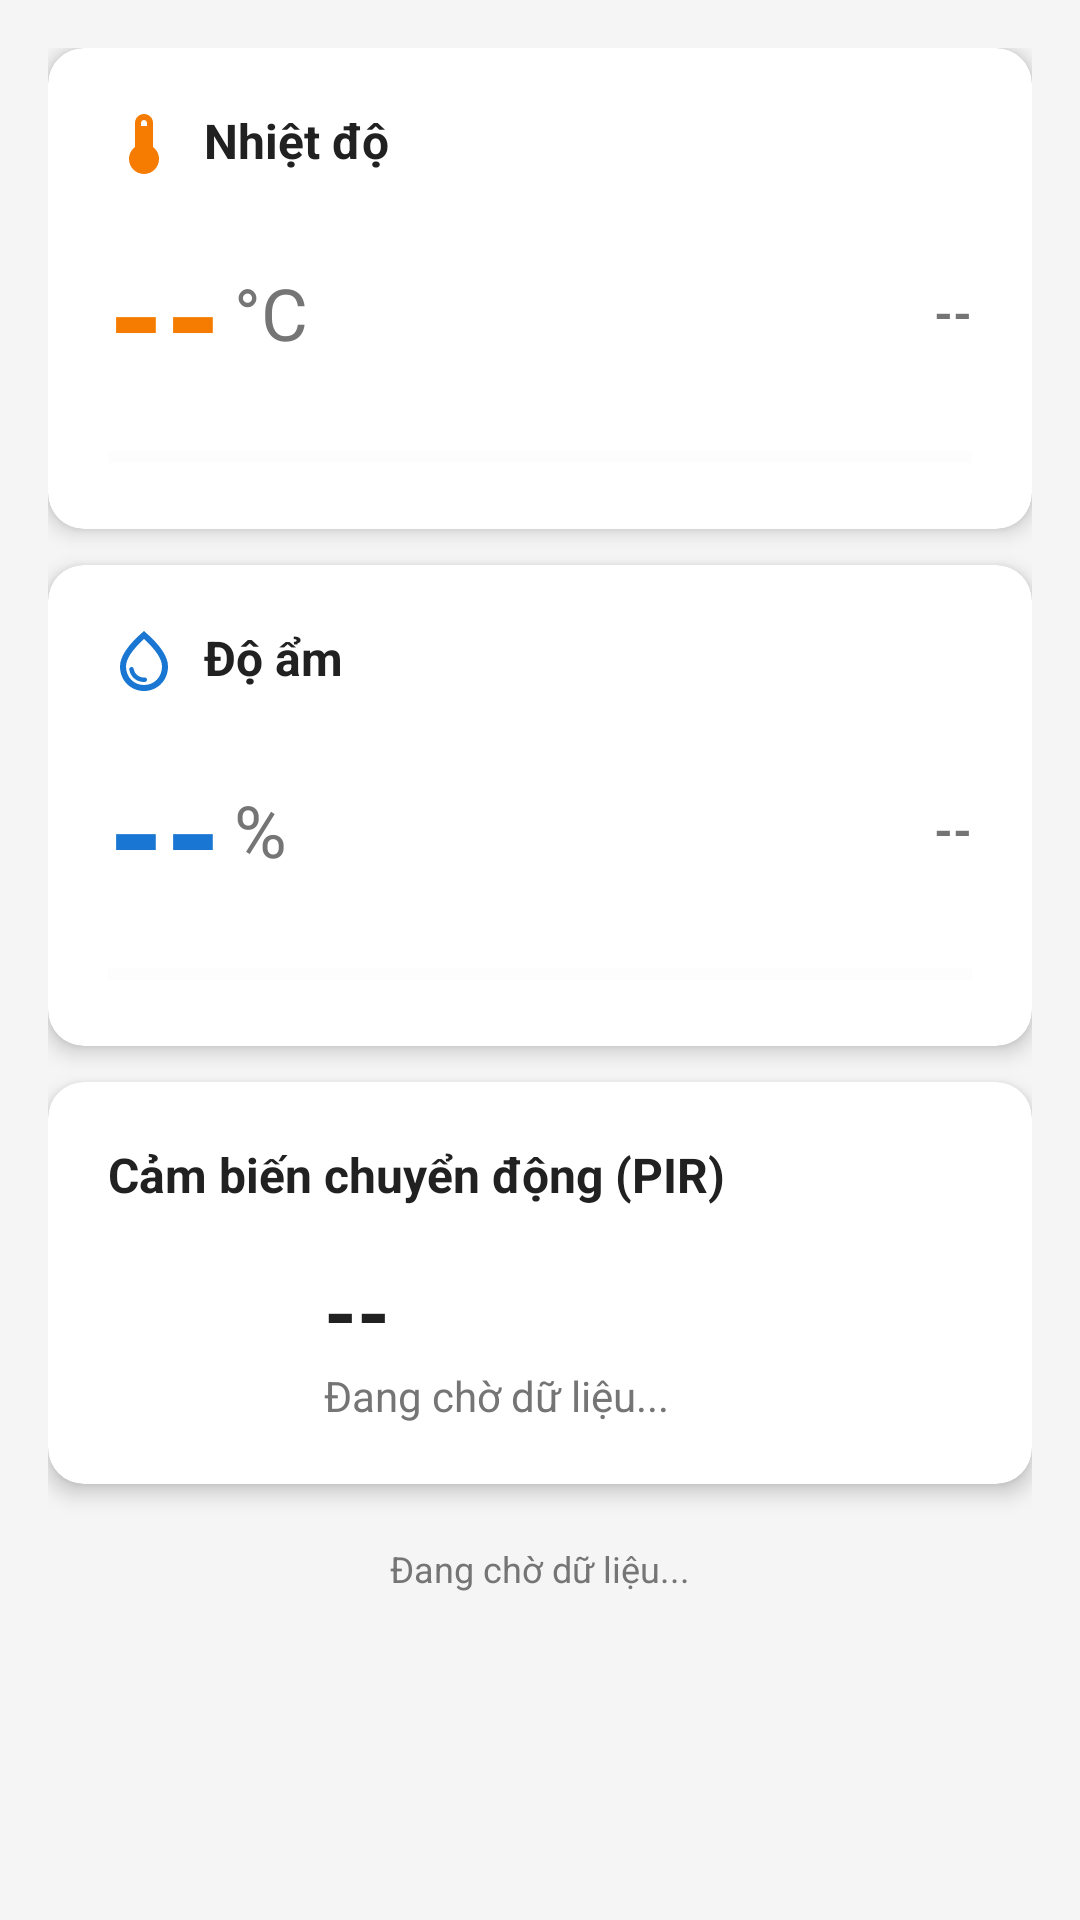

Produce the Android XML layout that renders to this screen, including the resource entries it uses.
<!-- AndroidManifest.xml: application theme Theme.ComputerRoomMonitoring -->
<!-- res/layout/fragment_sensor.xml -->
<?xml version="1.0" encoding="utf-8"?>
<ScrollView xmlns:android="http://schemas.android.com/apk/res/android"
    xmlns:app="http://schemas.android.com/apk/res-auto"
    android:layout_width="match_parent"
    android:layout_height="match_parent"
    android:background="@color/background_light">

    <LinearLayout
        android:layout_width="match_parent"
        android:layout_height="wrap_content"
        android:orientation="vertical"
        android:padding="16dp">

        
        <com.google.android.material.card.MaterialCardView
            android:layout_width="match_parent"
            android:layout_height="wrap_content"
            android:layout_marginBottom="12dp"
            app:cardCornerRadius="12dp"
            app:cardElevation="4dp">

            <LinearLayout
                android:layout_width="match_parent"
                android:layout_height="wrap_content"
                android:orientation="vertical"
                android:padding="20dp">

                <TextView
                    android:layout_width="wrap_content"
                    android:layout_height="wrap_content"
                    android:text="Nhiệt độ"
                    android:textSize="16sp"
                    android:textStyle="bold"
                    android:textColor="@color/text_primary"
                    android:drawableStart="@drawable/ic_temperature"
                    android:drawablePadding="8dp"
                    android:drawableTint="@color/warning_orange" />

                <LinearLayout
                    android:layout_width="match_parent"
                    android:layout_height="wrap_content"
                    android:orientation="horizontal"
                    android:gravity="center_vertical"
                    android:layout_marginTop="12dp">

                    <TextView
                        android:id="@+id/tvTempValue"
                        android:layout_width="wrap_content"
                        android:layout_height="wrap_content"
                        android:text="--"
                        android:textSize="48sp"
                        android:textStyle="bold"
                        android:textColor="@color/warning_orange" />

                    <TextView
                        android:id="@+id/tvTempUnit"
                        android:layout_width="wrap_content"
                        android:layout_height="wrap_content"
                        android:text="°C"
                        android:textSize="24sp"
                        android:textColor="@color/text_secondary"
                        android:layout_marginStart="4dp" />

                    <View
                        android:layout_width="0dp"
                        android:layout_height="0dp"
                        android:layout_weight="1" />

                    <TextView
                        android:id="@+id/tvTempStatus"
                        android:layout_width="wrap_content"
                        android:layout_height="wrap_content"
                        android:text="--"
                        android:textSize="16sp"
                        android:textStyle="bold" />

                </LinearLayout>

                <ProgressBar
                    android:id="@+id/progressTemp"
                    style="@style/Widget.AppCompat.ProgressBar.Horizontal"
                    android:layout_width="match_parent"
                    android:layout_height="8dp"
                    android:layout_marginTop="12dp"
                    android:max="60"
                    android:progress="0"
                    android:progressTint="@color/warning_orange"
                    android:progressBackgroundTint="@color/background_light" />

            </LinearLayout>

        </com.google.android.material.card.MaterialCardView>

        
        <com.google.android.material.card.MaterialCardView
            android:layout_width="match_parent"
            android:layout_height="wrap_content"
            android:layout_marginBottom="12dp"
            app:cardCornerRadius="12dp"
            app:cardElevation="4dp">

            <LinearLayout
                android:layout_width="match_parent"
                android:layout_height="wrap_content"
                android:orientation="vertical"
                android:padding="20dp">

                <TextView
                    android:layout_width="wrap_content"
                    android:layout_height="wrap_content"
                    android:text="Độ ẩm"
                    android:textSize="16sp"
                    android:textStyle="bold"
                    android:textColor="@color/text_primary"
                    android:drawableStart="@drawable/ic_humidity"
                    android:drawablePadding="8dp"
                    android:drawableTint="@color/info_blue" />

                <LinearLayout
                    android:layout_width="match_parent"
                    android:layout_height="wrap_content"
                    android:orientation="horizontal"
                    android:gravity="center_vertical"
                    android:layout_marginTop="12dp">

                    <TextView
                        android:id="@+id/tvHumidValue"
                        android:layout_width="wrap_content"
                        android:layout_height="wrap_content"
                        android:text="--"
                        android:textSize="48sp"
                        android:textStyle="bold"
                        android:textColor="@color/info_blue" />

                    <TextView
                        android:id="@+id/tvHumidUnit"
                        android:layout_width="wrap_content"
                        android:layout_height="wrap_content"
                        android:text="%"
                        android:textSize="24sp"
                        android:textColor="@color/text_secondary"
                        android:layout_marginStart="4dp" />

                    <View
                        android:layout_width="0dp"
                        android:layout_height="0dp"
                        android:layout_weight="1" />

                    <TextView
                        android:id="@+id/tvHumidStatus"
                        android:layout_width="wrap_content"
                        android:layout_height="wrap_content"
                        android:text="--"
                        android:textSize="16sp"
                        android:textStyle="bold" />

                </LinearLayout>

                <ProgressBar
                    android:id="@+id/progressHumid"
                    style="@style/Widget.AppCompat.ProgressBar.Horizontal"
                    android:layout_width="match_parent"
                    android:layout_height="8dp"
                    android:layout_marginTop="12dp"
                    android:max="100"
                    android:progress="0"
                    android:progressTint="@color/info_blue"
                    android:progressBackgroundTint="@color/background_light" />

            </LinearLayout>

        </com.google.android.material.card.MaterialCardView>

        
        <com.google.android.material.card.MaterialCardView
            android:layout_width="match_parent"
            android:layout_height="wrap_content"
            android:layout_marginBottom="12dp"
            app:cardCornerRadius="12dp"
            app:cardElevation="4dp">

            <LinearLayout
                android:layout_width="match_parent"
                android:layout_height="wrap_content"
                android:orientation="vertical"
                android:padding="20dp">

                <TextView
                    android:layout_width="wrap_content"
                    android:layout_height="wrap_content"
                    android:text="Cảm biến chuyển động (PIR)"
                    android:textSize="16sp"
                    android:textStyle="bold"
                    android:textColor="@color/text_primary" />

                <LinearLayout
                    android:layout_width="match_parent"
                    android:layout_height="wrap_content"
                    android:orientation="horizontal"
                    android:gravity="center_vertical"
                    android:layout_marginTop="16dp">

                    <ImageView
                        android:id="@+id/ivMotionIcon"
                        android:layout_width="56dp"
                        android:layout_height="56dp"
                        android:src="@drawable/ic_motion"
                        android:contentDescription="Motion" />

                    <LinearLayout
                        android:layout_width="0dp"
                        android:layout_height="wrap_content"
                        android:layout_weight="1"
                        android:orientation="vertical"
                        android:layout_marginStart="16dp">

                        <TextView
                            android:id="@+id/tvMotionValue"
                            android:layout_width="wrap_content"
                            android:layout_height="wrap_content"
                            android:text="--"
                            android:textSize="28sp"
                            android:textStyle="bold"
                            android:textColor="@color/text_primary" />

                        <TextView
                            android:id="@+id/tvMotionDetail"
                            android:layout_width="wrap_content"
                            android:layout_height="wrap_content"
                            android:text="Đang chờ dữ liệu..."
                            android:textSize="14sp"
                            android:textColor="@color/text_secondary" />

                    </LinearLayout>

                </LinearLayout>

            </LinearLayout>

        </com.google.android.material.card.MaterialCardView>

        
        <TextView
            android:id="@+id/tvLastUpdate"
            android:layout_width="match_parent"
            android:layout_height="wrap_content"
            android:text="Đang chờ dữ liệu..."
            android:textAlignment="center"
            android:textSize="12sp"
            android:textColor="@color/text_secondary"
            android:layout_marginTop="8dp" />

    </LinearLayout>

</ScrollView>
<!-- resources referenced by this layout -->
<resources>
  <color name="background_light">#F5F5F5</color>
  <color name="info_blue">#1976D2</color>
  <color name="text_primary">#212121</color>
  <color name="text_secondary">#757575</color>
  <color name="warning_orange">#F57C00</color>
  <!-- drawable ic_humidity (drawable) -->
  <?xml version="1.0" encoding="utf-8"?>
  <vector xmlns:android="http://schemas.android.com/apk/res/android"
      android:width="24dp"
      android:height="24dp"
      android:viewportWidth="24"
      android:viewportHeight="24">
      <path
          android:fillColor="#FF000000"
          android:pathData="M12,2c-5.33,4.55 -8,8.48 -8,11.8c0,4.98 3.8,8.2 8,8.2s8,-3.22 8,-8.2C20,10.48 17.33,6.55 12,2zM12,20c-3.35,0 -6,-2.57 -6,-6.2c0,-2.34 1.95,-5.44 6,-9.14c4.05,3.7 6,6.79 6,9.14C18,17.43 15.35,20 12,20zM7.83,14c0.37,0 0.67,0.26 0.74,0.62c0.41,2.22 2.28,2.98 3.64,2.87c0.43,-0.02 0.79,0.32 0.79,0.75c0,0.4 -0.32,0.73 -0.72,0.75c-2.13,0.13 -4.62,-1.09 -5.19,-4.12C7.01,14.42 7.37,14 7.83,14z" />
  </vector>
  <!-- drawable ic_temperature (drawable) -->
  <?xml version="1.0" encoding="utf-8"?>
  <vector xmlns:android="http://schemas.android.com/apk/res/android"
      android:width="24dp"
      android:height="24dp"
      android:viewportWidth="24"
      android:viewportHeight="24">
      <path
          android:fillColor="#FF000000"
          android:pathData="M15,13V5c0,-1.66 -1.34,-3 -3,-3S9,3.34 9,5v8c-1.21,0.91 -2,2.37 -2,4c0,2.76 2.24,5 5,5s5,-2.24 5,-5C17,15.37 16.21,13.91 15,13zM12,4c0.55,0 1,0.45 1,1v1h-2V5C11,4.45 11.45,4 12,4z" />
  </vector>
  <style name="Theme.ComputerRoomMonitoring" parent="Theme.MaterialComponents.Light.DarkActionBar">
          <item name="colorPrimary">@color/primary</item>
          <item name="colorPrimaryDark">@color/primary_dark</item>
          <item name="colorAccent">@color/accent</item>
          <item name="android:statusBarColor">@color/primary_dark</item>
      </style>
  <color name="primary">#2E7D32</color>
  <color name="primary_dark">#1B5E20</color>
  <color name="accent">#66BB6A</color>
</resources>
